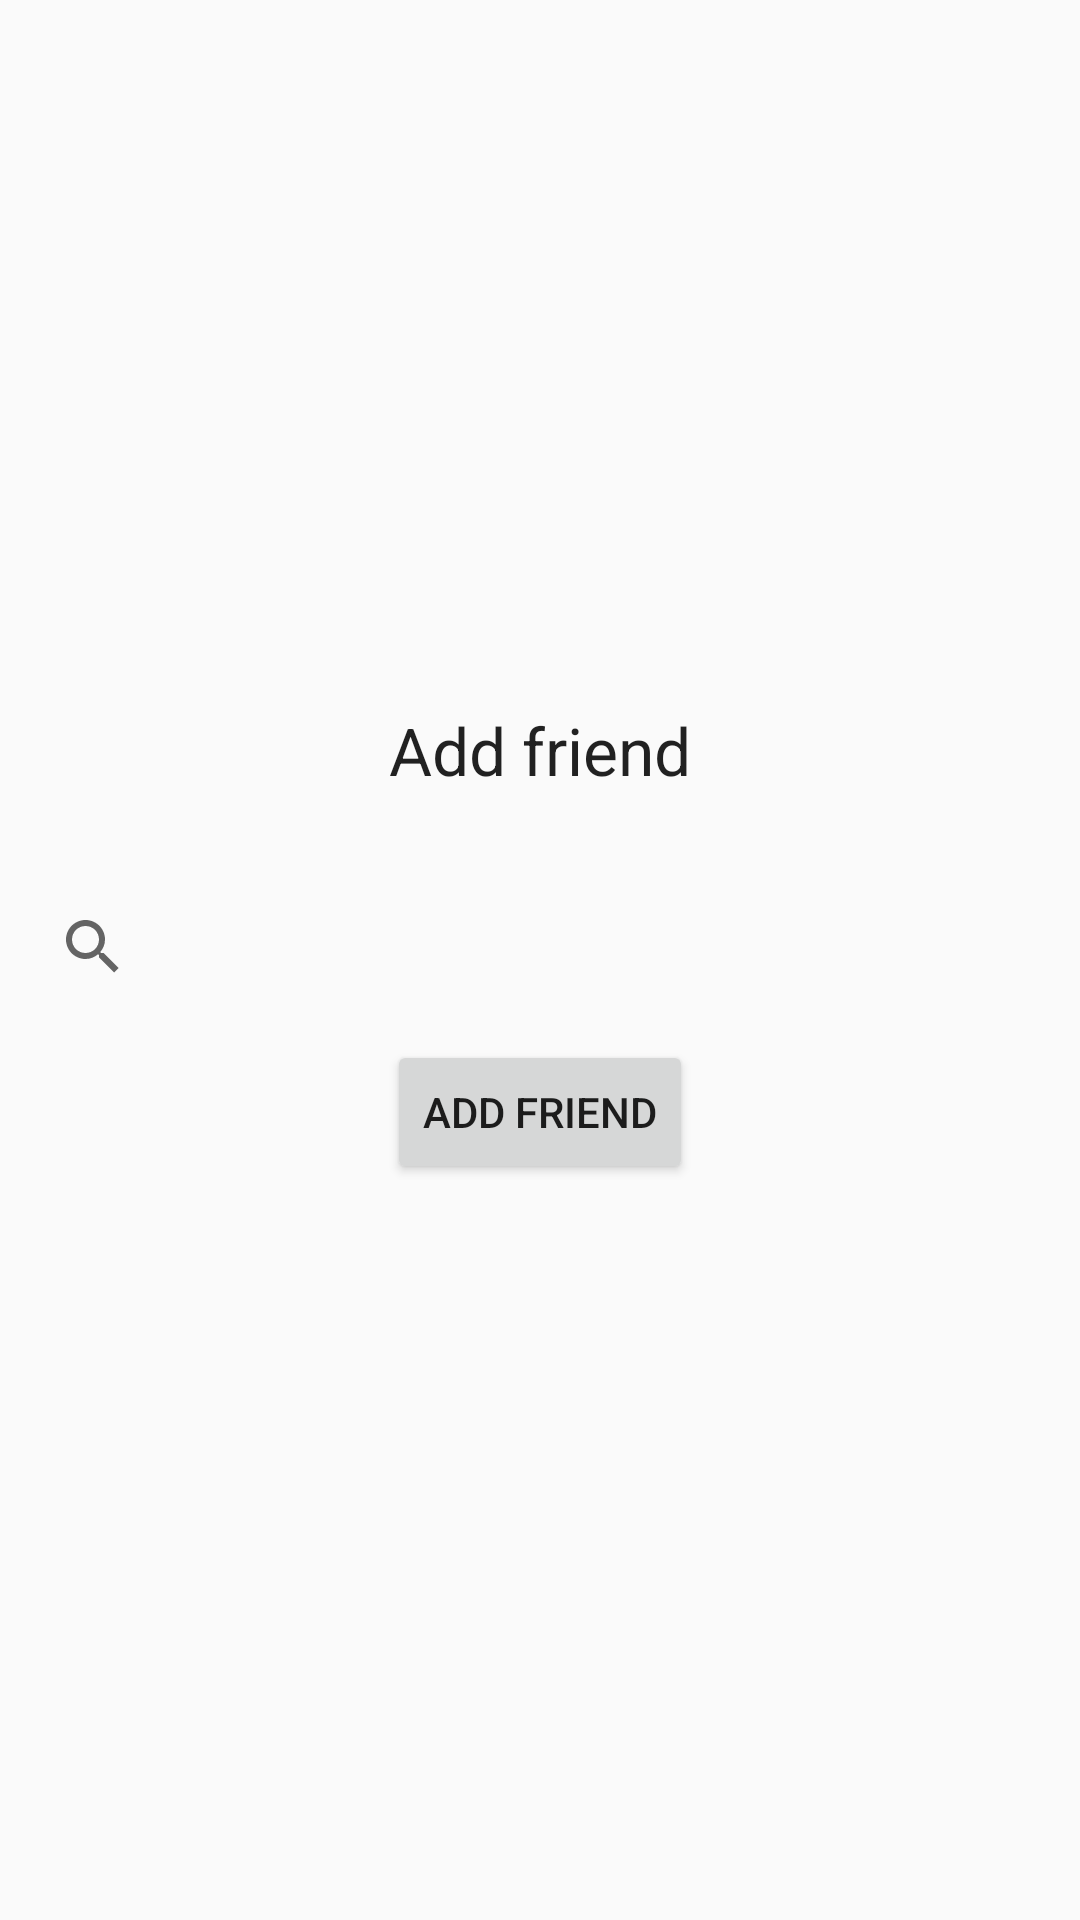

Layout XML and referenced resources for this Android screen:
<!-- AndroidManifest.xml: application theme AppTheme -->
<!-- res/layout/addfriend_layout.xml -->
<?xml version="1.0" encoding="utf-8"?>
<RelativeLayout xmlns:android="http://schemas.android.com/apk/res/android"
    android:layout_width="match_parent" android:layout_height="match_parent"
    android:gravity="center">

>


    <LinearLayout
        android:orientation="horizontal"
        android:layout_width="fill_parent"
        android:layout_height="wrap_content"
        android:id="@+id/titleHolder"
        android:padding="20dp"
        android:gravity="center">
        <TextView
            android:layout_width="wrap_content"
            android:layout_height="wrap_content"
            android:textAppearance="?android:attr/textAppearanceLarge"
            android:text="Add friend"
            android:id="@+id/textView" />
    </LinearLayout>

    <LinearLayout
        android:layout_below="@id/titleHolder"
        android:orientation="vertical"
        android:layout_width="match_parent"
        android:layout_height="wrap_content"
        android:gravity="center"
        android:paddingBottom="30dp">

        <SearchView
            android:layout_below="@+id/titleHolder"
            android:id="@+id/svFriend"
            android:layout_alignParentTop="true"
            android:layout_centerHorizontal="true"
            android:layout_width="match_parent"
            android:layout_height="wrap_content"
            android:clickable="true"
            android:layout_marginTop="7dp"
            android:layout_marginLeft="7dp"
            android:layout_marginRight="7dp"
            android:layout_marginBottom="7dp"
            android:queryHint="Search username" />

        <Button
            android:layout_width="wrap_content"
            android:layout_below="@+id/svFriend"
            android:layout_height="wrap_content"
            android:text="Add friend"
            android:id="@+id/btnDiaAddFriend"
            android:layout_centerHorizontal="true"
            android:clickable="true" />
    </LinearLayout>

</RelativeLayout>
<!-- resources referenced by this layout -->
<resources>
  <style name="AppTheme" parent="Theme.AppCompat.Light.DarkActionBar">
          
          <item name="colorPrimary">@color/colorPrimary</item>
          <item name="colorPrimaryDark">@color/colorPrimaryDark</item>
          <item name="colorAccent">@color/colorAccent</item>
      </style>
  <color name="colorPrimary">#3F51B5</color>
  <color name="colorPrimaryDark">#303F9F</color>
  <color name="colorAccent">#4261a1</color>
</resources>
